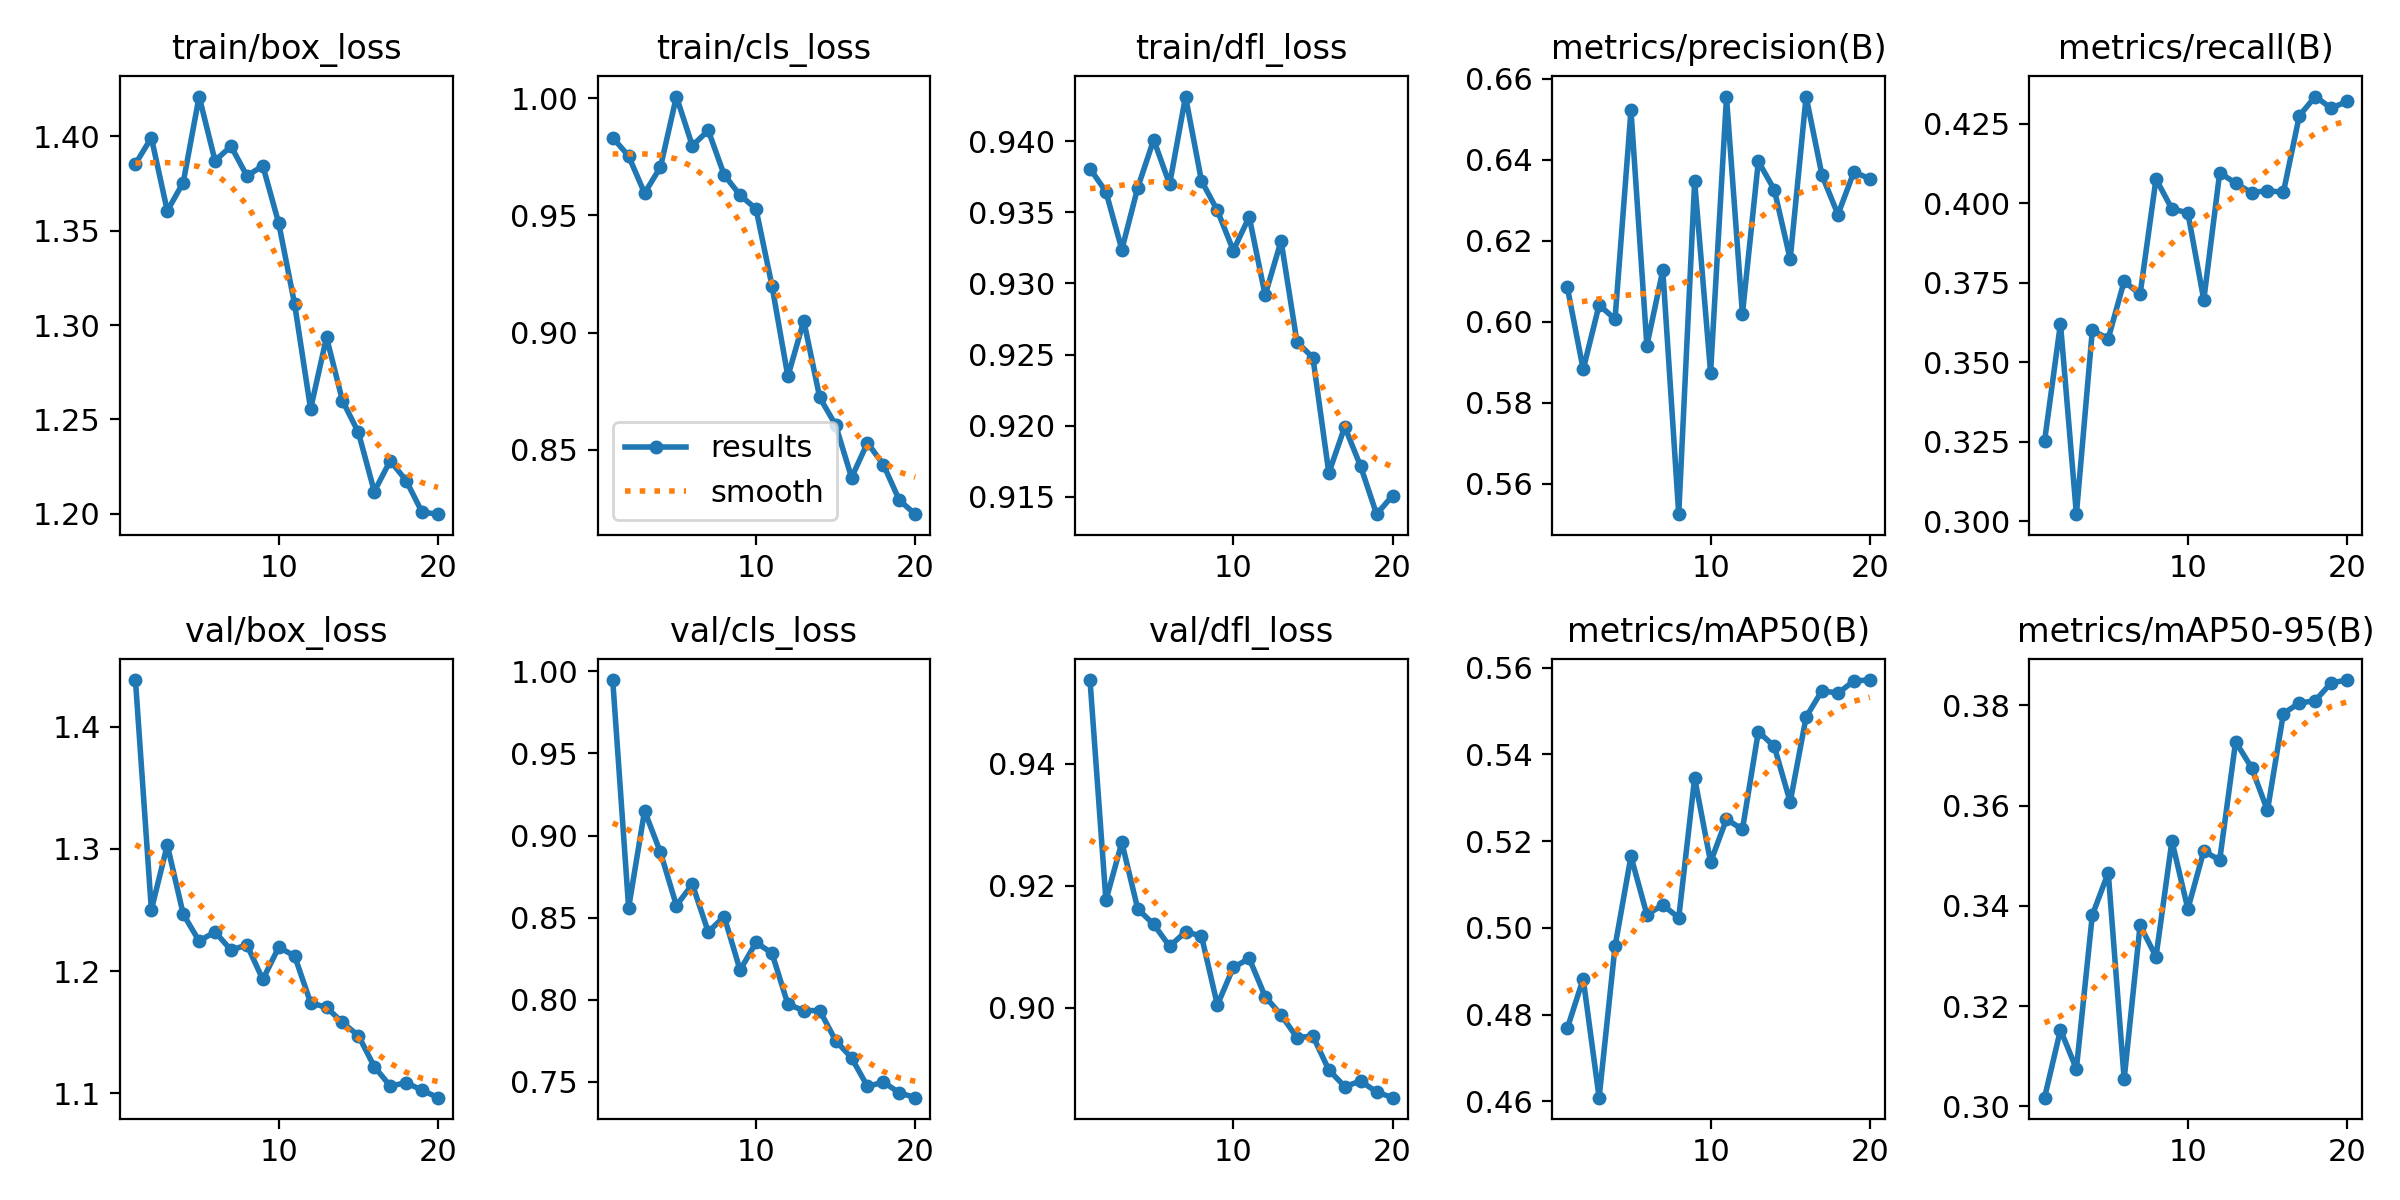

Source data for this figure (header and first rows):
epoch, time, train/box_loss, train/cls_loss, train/dfl_loss, metrics/precision(B), metrics/recall(B), metrics/mAP50(B), metrics/mAP50-95(B), val/box_loss, val/cls_loss, val/dfl_loss, lr/pg0, lr/pg1, lr/pg2
1, 254.3, 1.385, 0.9832, 0.9381, 0.6085, 0.3252, 0.4768, 0.3017, 1.438, 0.9947, 0.9537, 0.0674, 0.0003293, 0.0003293
2, 504.8, 1.399, 0.9753, 0.9365, 0.5882, 0.3622, 0.4883, 0.3152, 1.25, 0.856, 0.9176, 0.03439, 0.0006586, 0.0006586
3, 753.5, 1.361, 0.9594, 0.9324, 0.6041, 0.3022, 0.4609, 0.3075, 1.303, 0.915, 0.9271, 0.001373, 0.0009719, 0.0009719
4, 1002, 1.376, 0.9706, 0.9367, 0.6006, 0.36, 0.4957, 0.3381, 1.247, 0.8897, 0.9162, 0.000946, 0.000946, 0.000946
5, 1254, 1.421, 1.001, 0.9401, 0.6522, 0.3575, 0.5165, 0.3466, 1.224, 0.8574, 0.9137, 0.0009055, 0.0009055, 0.0009055
6, 1506, 1.387, 0.9797, 0.937, 0.5941, 0.3755, 0.503, 0.3054, 1.232, 0.8703, 0.9101, 0.000855, 0.000855, 0.000855
7, 1757, 1.395, 0.9862, 0.9432, 0.6127, 0.3713, 0.5053, 0.3361, 1.217, 0.8413, 0.9124, 0.000796, 0.000796, 0.000796
8, 2006, 1.379, 0.9672, 0.9372, 0.5524, 0.4077, 0.5023, 0.3298, 1.221, 0.8507, 0.9118, 0.0007297, 0.0007297, 0.0007297
9, 2259, 1.384, 0.9586, 0.9351, 0.6346, 0.3982, 0.5345, 0.3529, 1.193, 0.8181, 0.9004, 0.000658, 0.000658, 0.000658
10, 2510, 1.354, 0.9527, 0.9323, 0.5874, 0.3971, 0.5152, 0.3394, 1.219, 0.8349, 0.9066, 0.0005824, 0.0005824, 0.0005824
11, 2744, 1.311, 0.92, 0.9347, 0.6554, 0.3696, 0.5251, 0.3509, 1.212, 0.8284, 0.9081, 0.000505, 0.000505, 0.000505
12, 2977, 1.255, 0.8813, 0.9292, 0.6019, 0.4097, 0.5227, 0.3491, 1.174, 0.7973, 0.9018, 0.0004276, 0.0004276, 0.0004276
13, 3214, 1.293, 0.905, 0.933, 0.6395, 0.4063, 0.5452, 0.3727, 1.17, 0.7934, 0.8988, 0.000352, 0.000352, 0.000352
14, 3449, 1.26, 0.8723, 0.9259, 0.6326, 0.4033, 0.5418, 0.3676, 1.158, 0.7935, 0.8951, 0.0002803, 0.0002803, 0.0002803
15, 3684, 1.243, 0.8605, 0.9248, 0.6154, 0.404, 0.529, 0.359, 1.147, 0.7752, 0.8954, 0.000214, 0.000214, 0.000214
16, 3920, 1.212, 0.8381, 0.9167, 0.6556, 0.4035, 0.5486, 0.3784, 1.122, 0.7647, 0.8898, 0.000155, 0.000155, 0.000155
17, 4155, 1.228, 0.8529, 0.9199, 0.6361, 0.4275, 0.5547, 0.3805, 1.106, 0.7473, 0.8871, 0.0001045, 0.0001045, 0.0001045
18, 4389, 1.218, 0.8436, 0.9171, 0.6264, 0.4336, 0.5541, 0.3809, 1.109, 0.7499, 0.888, 6.39518e-05, 6.39518e-05, 6.39518e-05
19, 4624, 1.201, 0.8284, 0.9138, 0.637, 0.43, 0.5569, 0.3845, 1.103, 0.7434, 0.8862, 3.4227e-05, 3.4227e-05, 3.4227e-05
20, 4857, 1.2, 0.8225, 0.9151, 0.6352, 0.432, 0.5571, 0.3851, 1.096, 0.7404, 0.8853, 1.60943e-05, 1.60943e-05, 1.60943e-05
